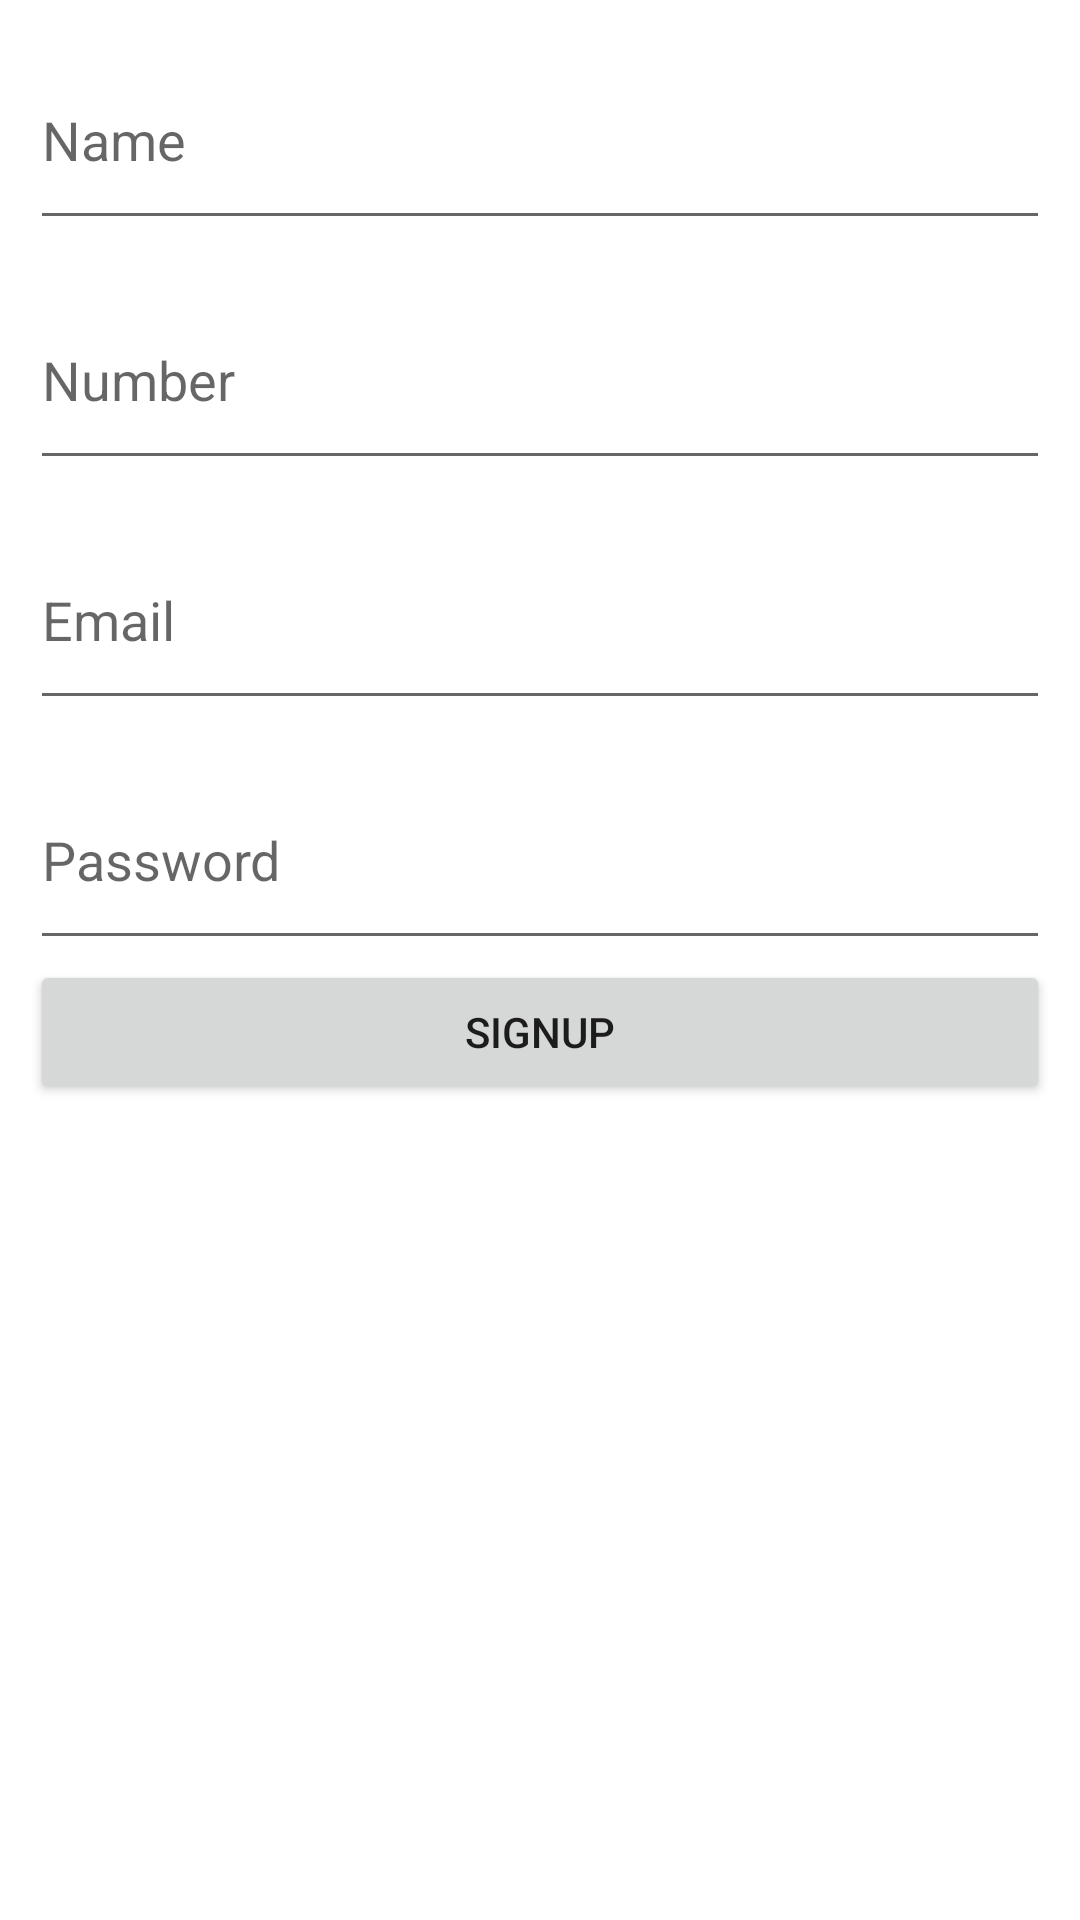

Layout XML and referenced resources for this Android screen:
<!-- AndroidManifest.xml: application theme Theme.Firebase_With_Kotlin -->
<!-- res/layout/activity_main.xml -->
<?xml version="1.0" encoding="utf-8"?>
<LinearLayout xmlns:android="http://schemas.android.com/apk/res/android"
    xmlns:tools="http://schemas.android.com/tools"
    android:layout_width="match_parent"
    android:layout_height="match_parent"
    android:orientation="vertical"
    android:padding="10dp"
    tools:context=".MainActivity">

    <EditText
        android:id="@+id/nameEt"
        android:layout_width="match_parent"
        android:layout_height="70dp"
        android:hint="Name" />

    <Space
        android:layout_width="match_parent"
        android:layout_height="10dp" />

    <EditText
        android:id="@+id/numberET"
        android:layout_width="match_parent"
        android:layout_height="70dp"
        android:hint="Number" />

    <Space
        android:layout_width="match_parent"
        android:layout_height="10dp" />

    <EditText
        android:id="@+id/emailET"
        android:layout_width="match_parent"
        android:layout_height="70dp"
        android:hint="Email" />

    <Space
        android:layout_width="match_parent"
        android:layout_height="10dp" />

    <EditText
        android:id="@+id/passwordET"
        android:layout_width="match_parent"
        android:layout_height="70dp"
        android:hint="Password" />

    <Button
        android:id="@+id/btnSignup"
        android:layout_width="match_parent"
        android:layout_height="wrap_content"
        android:text="SignUp" />

    <ProgressBar
        android:id="@+id/progressbar"
        style="?android:attr/progressBarStyleLarge"
        android:layout_width="fill_parent"
        android:layout_height="wrap_content"
        android:layout_below="@+id/framelauout"
        android:layout_marginTop="-7dp"
        android:backgroundTint="@color/white"
        android:indeterminate="true"
        android:indeterminateTint="#1a09d6"
        android:max="100"
        android:visibility="gone" />

</LinearLayout>
<!-- resources referenced by this layout -->
<resources>
  <style name="Theme.Firebase_With_Kotlin" parent="Theme.MaterialComponents.DayNight.DarkActionBar">
          
          <item name="colorPrimary">@color/purple_500</item>
          <item name="colorPrimaryVariant">@color/purple_700</item>
          <item name="colorOnPrimary">@color/white</item>
          
          <item name="colorSecondary">@color/teal_200</item>
          <item name="colorSecondaryVariant">@color/teal_700</item>
          <item name="colorOnSecondary">@color/black</item>
          
          <item name="android:statusBarColor">?attr/colorPrimaryVariant</item>
          
      </style>
  <!-- not gathered from this repository: default colours our renderer supplied (Android Studio template values) -->
  <color name="purple_500">#FF6200EE</color>
  <color name="purple_700">#FF3700B3</color>
  <color name="teal_200">#FF03DAC5</color>
  <color name="teal_700">#FF018786</color>
  <color name="black">#FF000000</color>
  <color name="white">#FFFFFFFF</color>
</resources>
